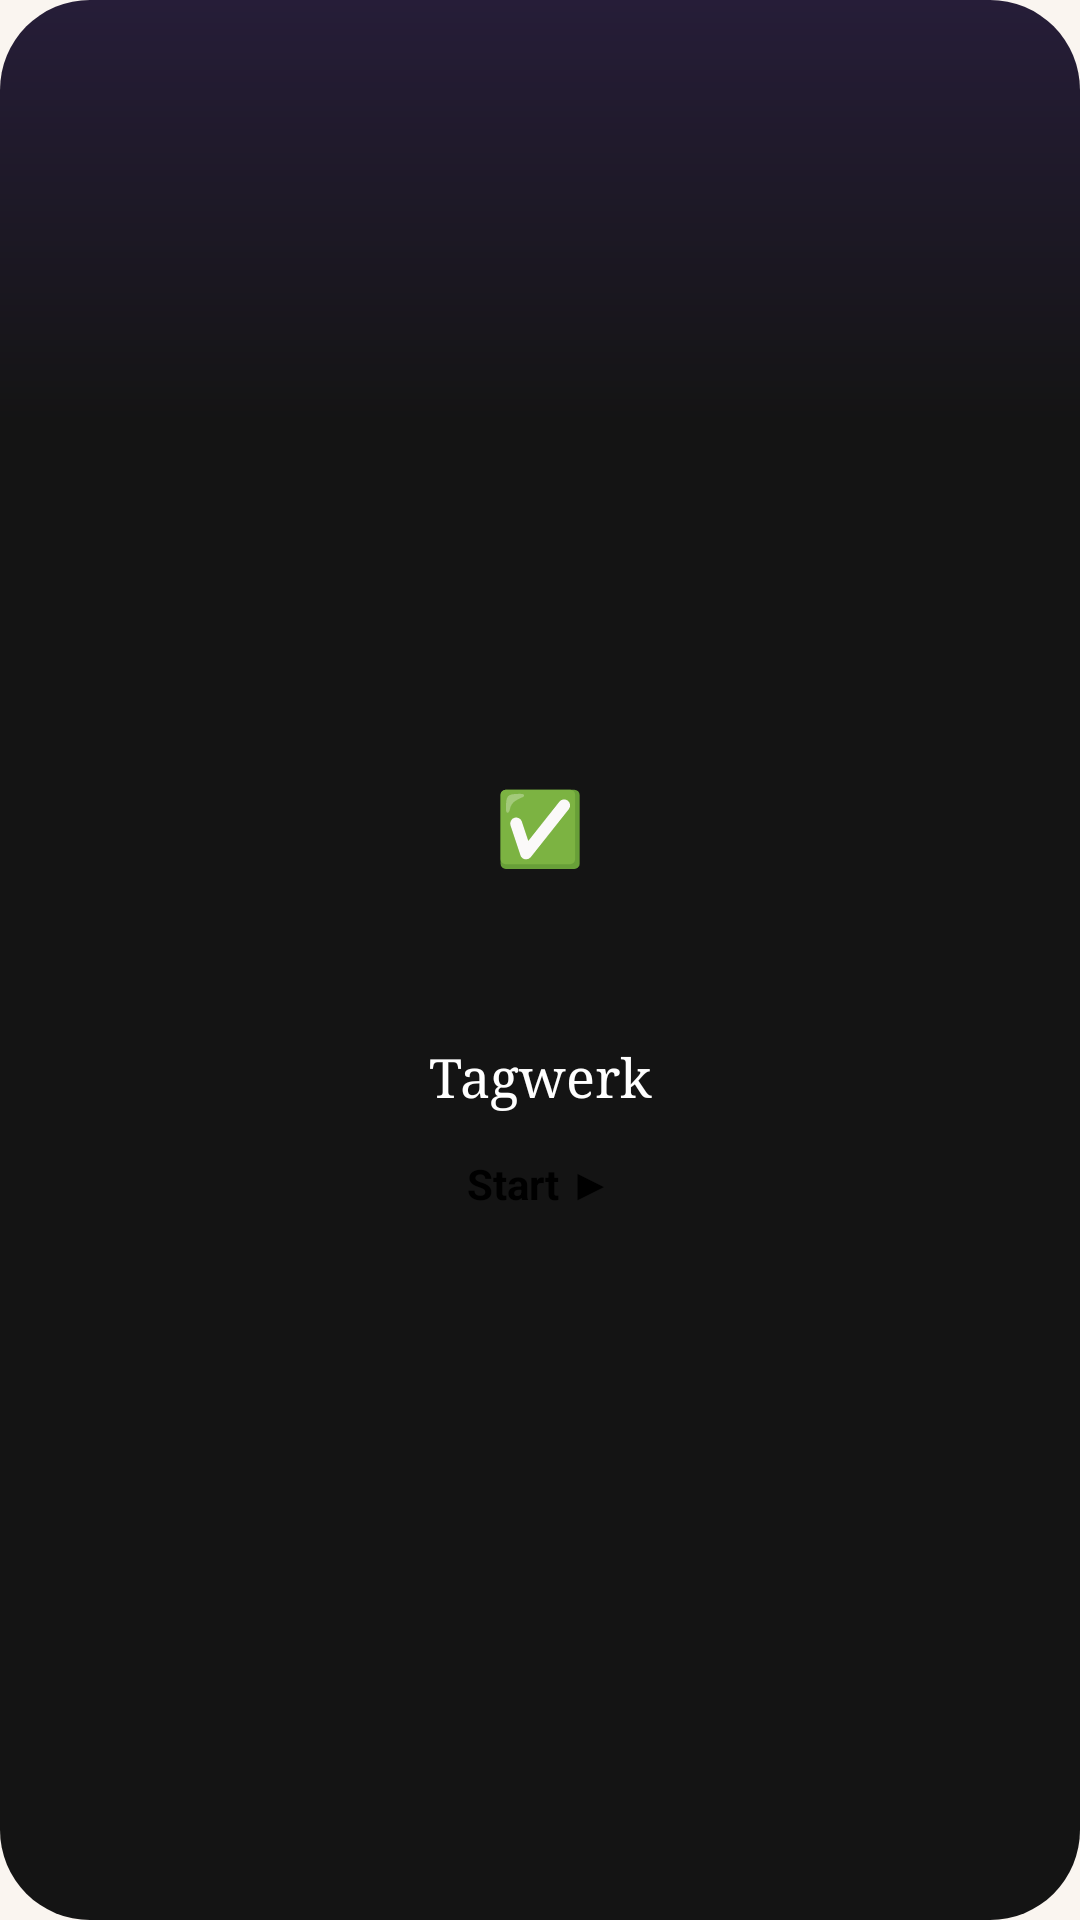

This screen was rendered from an Android layout file. Write that file and the resources it references.
<!-- AndroidManifest.xml: application theme Theme.Tagwerk -->
<!-- res/layout/widget_today_small.xml -->
<?xml version="1.0" encoding="utf-8"?>
<FrameLayout xmlns:android="http://schemas.android.com/apk/res/android"
    android:id="@+id/widget_root"
    android:layout_width="match_parent"
    android:layout_height="match_parent"
    android:background="@drawable/widget_background"
    android:paddingStart="10dp"
    android:paddingEnd="10dp">

    <include
        layout="@layout/widget_today_main"
        android:layout_width="match_parent"
        android:layout_height="wrap_content"
        android:layout_gravity="center" />
</FrameLayout>
<!-- res/layout/widget_today_main.xml (included above) -->
<?xml version="1.0" encoding="utf-8"?>
<LinearLayout xmlns:android="http://schemas.android.com/apk/res/android"
    android:layout_width="match_parent"
    android:layout_height="wrap_content"
    android:gravity="center_horizontal"
    android:orientation="vertical">

    <FrameLayout
        android:layout_width="92dp"
        android:layout_height="92dp">

        <ImageView
            android:id="@+id/widget_circle"
            android:layout_width="match_parent"
            android:layout_height="match_parent"
            android:contentDescription="@null"
            android:src="@drawable/widget_circle" />

        <ImageView
            android:id="@+id/widget_ring"
            android:layout_width="84dp"
            android:layout_height="84dp"
            android:layout_gravity="center"
            android:contentDescription="@null"
            android:visibility="gone" />

        <ImageView
            android:id="@+id/widget_circle_running"
            android:layout_width="64dp"
            android:layout_height="64dp"
            android:layout_gravity="center"
            android:contentDescription="@null"
            android:src="@drawable/widget_circle"
            android:visibility="gone" />

        <TextView
            android:id="@+id/widget_emoji"
            android:layout_width="wrap_content"
            android:layout_height="wrap_content"
            android:layout_gravity="center"
            android:text="✅"
            android:textColor="#FF000000"
            android:textSize="24sp" />
    </FrameLayout>

    <TextView
        android:id="@+id/widget_meta"
        android:layout_width="match_parent"
        android:layout_height="wrap_content"
        android:layout_marginTop="8dp"
        android:ellipsize="end"
        android:gravity="center"
        android:maxLines="1"
        android:textColor="#FFE6E6E6"
        android:textSize="13sp" />

    <TextView
        android:id="@+id/widget_title"
        android:layout_width="match_parent"
        android:layout_height="wrap_content"
        android:ellipsize="end"
        android:fontFamily="serif"
        android:gravity="center"
        android:maxLines="1"
        android:text="@string/app_name"
        android:textColor="#FFFFFFFF"
        android:textSize="18sp" />

    <ImageView
        android:id="@+id/widget_title_image"
        android:layout_width="match_parent"
        android:layout_height="26dp"
        android:scaleType="centerInside"
        android:visibility="gone" />

    <TextView
        android:id="@+id/widget_running_title"
        android:layout_width="match_parent"
        android:layout_height="wrap_content"
        android:layout_marginTop="2dp"
        android:ellipsize="end"
        android:gravity="center"
        android:maxLines="1"
        android:textColor="#FFE6E6E6"
        android:textSize="14sp"
        android:visibility="gone" />

    <Chronometer
        android:id="@+id/widget_timer"
        android:layout_width="match_parent"
        android:layout_height="wrap_content"
        android:gravity="center"
        android:textColor="#FFFFFFFF"
        android:textSize="19sp"
        android:textStyle="bold"
        android:visibility="gone" />

    <TextView
        android:id="@+id/widget_timer_paused"
        android:layout_width="match_parent"
        android:layout_height="wrap_content"
        android:gravity="center"
        android:textColor="#FFFFFFFF"
        android:textSize="19sp"
        android:textStyle="bold"
        android:visibility="gone" />

    <TextView
        android:id="@+id/widget_start"
        android:layout_width="wrap_content"
        android:layout_height="32dp"
        android:layout_marginTop="8dp"
        android:background="@drawable/widget_start_background"
        android:gravity="center"
        android:paddingStart="16dp"
        android:paddingEnd="16dp"
        android:text="@string/widget_start"
        android:textColor="#FF000000"
        android:textSize="14sp"
        android:textStyle="bold" />

    <LinearLayout
        android:id="@+id/widget_controls"
        android:layout_width="wrap_content"
        android:layout_height="34dp"
        android:layout_marginTop="6dp"
        android:gravity="center_vertical"
        android:orientation="horizontal"
        android:visibility="gone">

        <TextView
            android:id="@+id/widget_extend"
            android:layout_width="34dp"
            android:layout_height="34dp"
            android:background="@drawable/widget_control_background"
            android:contentDescription="@string/widget_extend"
            android:gravity="center"
            android:text="+5"
            android:textColor="#FFFFFFFF"
            android:textSize="12sp"
            android:textStyle="bold" />

        <ImageView
            android:id="@+id/widget_pause"
            android:layout_width="46dp"
            android:layout_height="34dp"
            android:layout_marginStart="7dp"
            android:layout_marginEnd="7dp"
            android:background="@drawable/widget_start_background"
            android:scaleType="center"
            android:src="@drawable/widget_pause" />

        <ImageView
            android:id="@+id/widget_finish"
            android:layout_width="34dp"
            android:layout_height="34dp"
            android:background="@drawable/widget_control_background"
            android:contentDescription="@string/action_done"
            android:scaleType="center"
            android:src="@drawable/widget_finish" />
    </LinearLayout>
</LinearLayout>
<!-- resources referenced by this layout -->
<resources>
  <!-- drawable widget_background (drawable) -->
  <?xml version="1.0" encoding="utf-8"?>
  <shape xmlns:android="http://schemas.android.com/apk/res/android" android:shape="rectangle">
      <gradient android:angle="270" android:type="linear" android:startColor="#FF261D38" android:centerColor="#FF141414" android:endColor="#FF141414" android:centerY="0.22" />
      <corners android:radius="30dp" />
  </shape>
  <!-- drawable widget_control_background (drawable) -->
  <?xml version="1.0" encoding="utf-8"?>
  <shape xmlns:android="http://schemas.android.com/apk/res/android" android:shape="oval">
      <solid android:color="#FF2B2B2B" />
  </shape>
  <!-- drawable widget_finish (drawable) -->
  <?xml version="1.0" encoding="utf-8"?>
  <vector xmlns:android="http://schemas.android.com/apk/res/android" android:width="18dp" android:height="18dp" android:viewportWidth="24" android:viewportHeight="24">
      <path android:strokeColor="#FFFFFFFF" android:strokeWidth="2.6" android:strokeLineCap="round" android:strokeLineJoin="round" android:pathData="M5,12.5L10,17.5L19,7" />
  </vector>
  <!-- drawable widget_pause (drawable) -->
  <?xml version="1.0" encoding="utf-8"?>
  <vector xmlns:android="http://schemas.android.com/apk/res/android" android:width="18dp" android:height="18dp" android:viewportWidth="24" android:viewportHeight="24">
      <path android:fillColor="#FF000000" android:pathData="M6,4h4v16h-4zM14,4h4v16h-4z" />
  </vector>
  <string name="action_done">Done</string>
  <string name="app_name">Tagwerk</string>
  <string name="widget_extend">Five more minutes</string>
  <string name="widget_start">Start ▶︎</string>
  <style name="Theme.Tagwerk" parent="android:Theme.Material.Light.NoActionBar">
          <item name="android:windowBackground">#FAF5F0</item>
      </style>
</resources>
